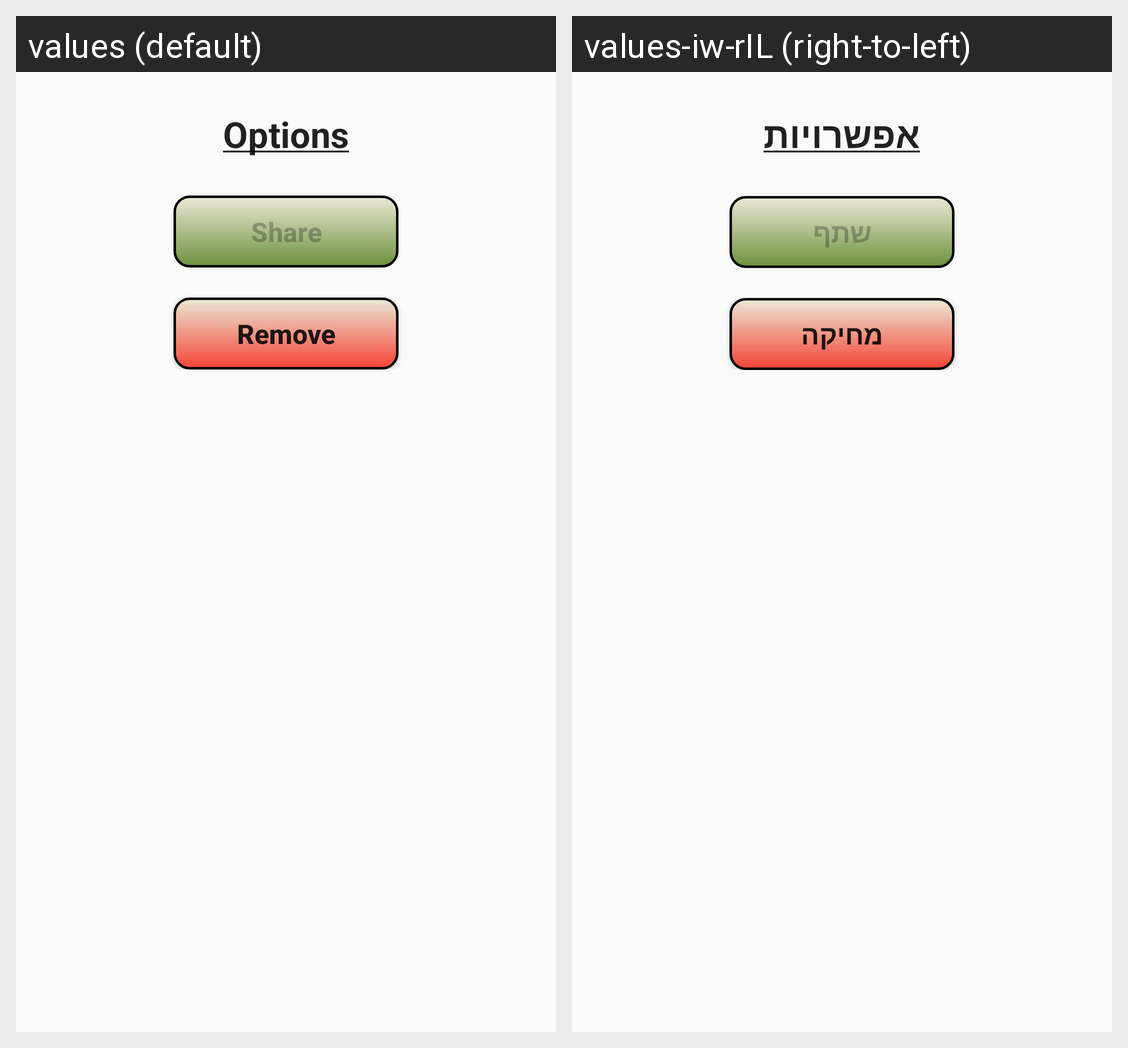

This grid shows one Android layout under two languages. Give, for every string resource on the screen, its name, the default text and each shown locale's text.
Android screen res/layout/show_settings_dialog.xml rendered under 2 locales, left to right: values (default), values-iw-rIL (right-to-left). Device: Nexus 5 (rendered at 1080×1920; each locale shown at half size, 540×960, under a caption strip naming it); theme AppTheme.
Strings drawn on this screen, with the default value and each locale's value (text and hints the layout hard-codes, and strings that could not be matched under every locale, appear in the picture but are not listed):

optionsUnderline
  values: Options
  values-iw-rIL: אפשרויות

share
  values: Share
  values-iw-rIL: שתף

remove
  values: Remove
  values-iw-rIL: מחיקה
